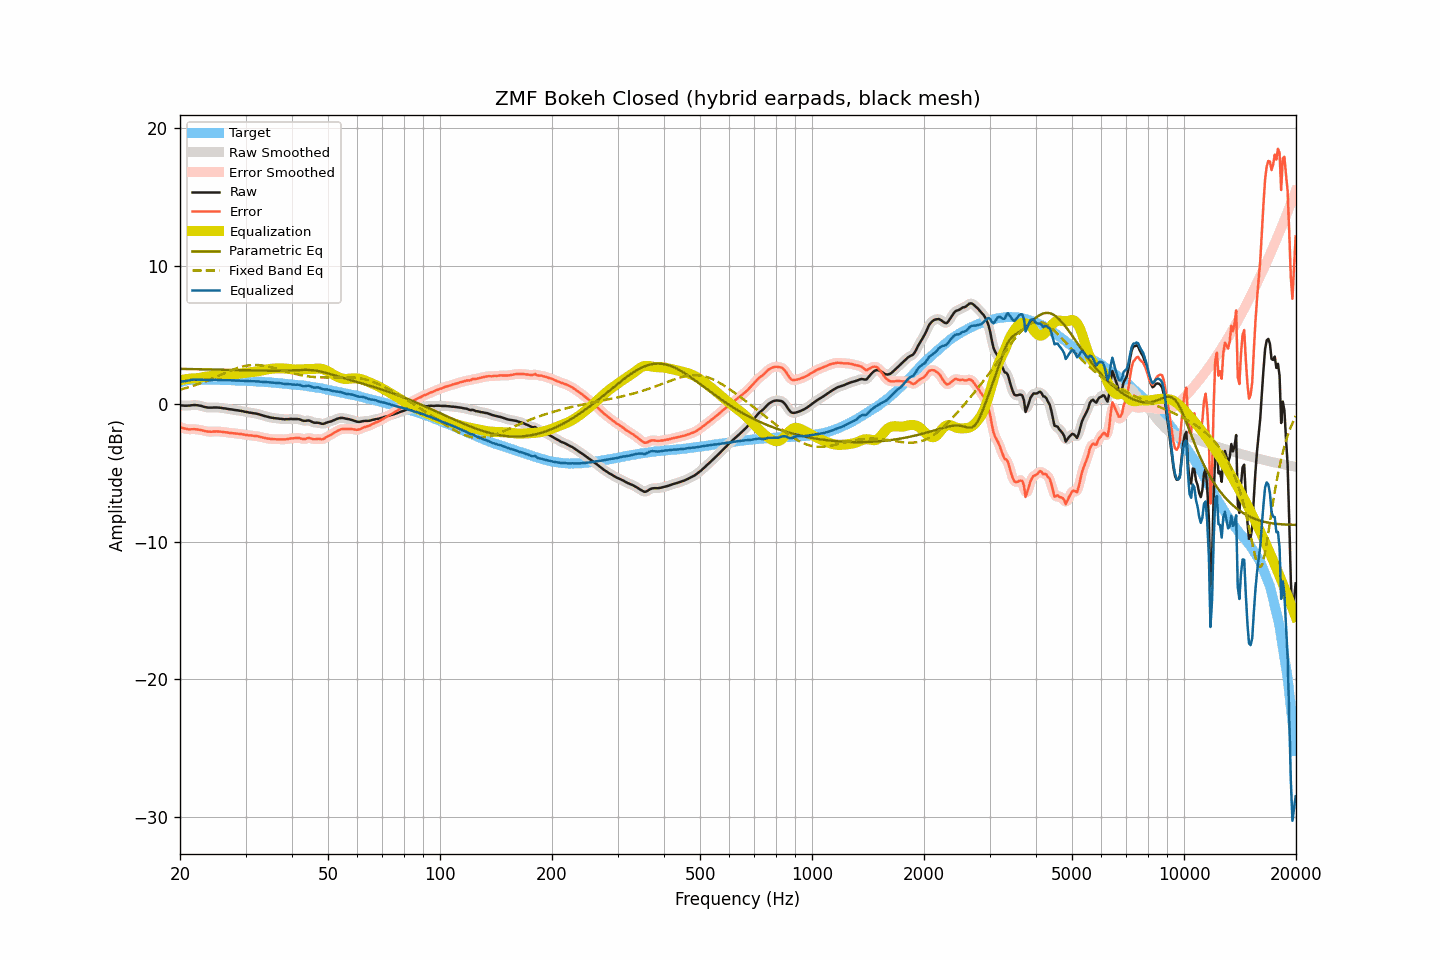

The data file committed next to this chart (first rows):
frequency, raw, smoothed, error, error_smoothed, equalization, parametric_eq, fixed_band_eq, equalized_raw, equalized_smoothed, target
20.00, -0.10, -0.10, -1.69, -1.68, 1.71, 2.54, 1.03, 1.61, 1.61, 1.58
20.20, -0.11, -0.11, -1.73, -1.73, 1.74, 2.54, 1.06, 1.62, 1.62, 1.61
20.40, -0.12, -0.12, -1.77, -1.77, 1.76, 2.54, 1.09, 1.64, 1.63, 1.64
20.61, -0.13, -0.13, -1.79, -1.80, 1.78, 2.53, 1.13, 1.65, 1.65, 1.66
20.81, -0.13, -0.13, -1.82, -1.82, 1.80, 2.53, 1.16, 1.67, 1.67, 1.69
21.02, -0.12, -0.13, -1.84, -1.84, 1.81, 2.53, 1.19, 1.69, 1.69, 1.72
21.23, -0.12, -0.12, -1.85, -1.85, 1.83, 2.53, 1.23, 1.71, 1.71, 1.73
21.44, -0.10, -0.10, -1.84, -1.84, 1.84, 2.53, 1.27, 1.74, 1.74, 1.74
21.66, -0.09, -0.09, -1.84, -1.84, 1.85, 2.52, 1.30, 1.75, 1.75, 1.75
21.87, -0.08, -0.09, -1.83, -1.84, 1.85, 2.52, 1.34, 1.77, 1.77, 1.75
22.09, -0.09, -0.09, -1.85, -1.85, 1.86, 2.52, 1.38, 1.77, 1.77, 1.76
22.31, -0.10, -0.10, -1.86, -1.86, 1.87, 2.52, 1.42, 1.77, 1.77, 1.76
22.54, -0.12, -0.12, -1.88, -1.88, 1.89, 2.52, 1.47, 1.76, 1.76, 1.76
22.76, -0.14, -0.15, -1.90, -1.90, 1.91, 2.51, 1.51, 1.76, 1.76, 1.76
22.99, -0.18, -0.18, -1.93, -1.93, 1.93, 2.51, 1.55, 1.75, 1.75, 1.75
23.22, -0.21, -0.21, -1.96, -1.96, 1.96, 2.51, 1.60, 1.74, 1.74, 1.75
23.45, -0.24, -0.24, -1.99, -1.98, 1.98, 2.51, 1.65, 1.73, 1.73, 1.74
23.69, -0.26, -0.26, -2.01, -2.00, 1.99, 2.50, 1.69, 1.73, 1.73, 1.74
23.92, -0.27, -0.27, -2.02, -2.02, 2.00, 2.50, 1.74, 1.73, 1.73, 1.74
24.16, -0.27, -0.27, -2.02, -2.02, 2.01, 2.50, 1.79, 1.74, 1.74, 1.75
24.40, -0.27, -0.27, -2.02, -2.02, 2.01, 2.50, 1.84, 1.74, 1.74, 1.75
24.65, -0.26, -0.26, -2.00, -2.01, 2.01, 2.49, 1.89, 1.75, 1.75, 1.74
24.89, -0.26, -0.26, -2.00, -2.00, 2.01, 2.49, 1.94, 1.75, 1.75, 1.74
25.14, -0.26, -0.26, -2.00, -2.00, 2.01, 2.49, 1.99, 1.75, 1.75, 1.74
25.39, -0.27, -0.27, -2.01, -2.01, 2.01, 2.49, 2.04, 1.74, 1.74, 1.74
25.65, -0.28, -0.29, -2.02, -2.02, 2.02, 2.48, 2.09, 1.74, 1.74, 1.74
25.91, -0.30, -0.30, -2.03, -2.03, 2.03, 2.48, 2.15, 1.73, 1.73, 1.73
26.16, -0.32, -0.32, -2.05, -2.04, 2.04, 2.48, 2.20, 1.72, 1.73, 1.72
26.43, -0.33, -0.34, -2.06, -2.06, 2.06, 2.47, 2.25, 1.73, 1.72, 1.72
26.69, -0.35, -0.35, -2.07, -2.08, 2.07, 2.47, 2.30, 1.72, 1.72, 1.72
26.96, -0.37, -0.37, -2.09, -2.09, 2.09, 2.47, 2.35, 1.72, 1.72, 1.72
27.23, -0.39, -0.39, -2.11, -2.11, 2.10, 2.47, 2.40, 1.71, 1.71, 1.72
27.50, -0.40, -0.41, -2.12, -2.12, 2.12, 2.46, 2.44, 1.71, 1.71, 1.72
27.77, -0.42, -0.42, -2.13, -2.13, 2.13, 2.46, 2.49, 1.71, 1.71, 1.71
28.05, -0.44, -0.44, -2.15, -2.14, 2.14, 2.46, 2.53, 1.70, 1.70, 1.70
28.33, -0.46, -0.46, -2.16, -2.16, 2.16, 2.45, 2.57, 1.69, 1.70, 1.69
28.62, -0.47, -0.48, -2.16, -2.17, 2.17, 2.45, 2.61, 1.70, 1.69, 1.69
28.90, -0.49, -0.49, -2.18, -2.18, 2.19, 2.45, 2.65, 1.69, 1.69, 1.69
29.19, -0.51, -0.51, -2.19, -2.20, 2.20, 2.45, 2.68, 1.69, 1.69, 1.68
29.48, -0.53, -0.54, -2.22, -2.22, 2.22, 2.44, 2.71, 1.68, 1.68, 1.69
29.78, -0.56, -0.56, -2.24, -2.23, 2.23, 2.44, 2.74, 1.67, 1.68, 1.68
30.08, -0.58, -0.58, -2.26, -2.26, 2.25, 2.44, 2.76, 1.67, 1.67, 1.67
30.38, -0.60, -0.61, -2.26, -2.27, 2.27, 2.43, 2.78, 1.66, 1.66, 1.66
30.68, -0.63, -0.63, -2.29, -2.28, 2.28, 2.43, 2.80, 1.65, 1.65, 1.66
30.99, -0.64, -0.65, -2.29, -2.30, 2.29, 2.43, 2.81, 1.65, 1.65, 1.65
31.30, -0.66, -0.66, -2.31, -2.31, 2.31, 2.43, 2.82, 1.64, 1.64, 1.65
31.61, -0.68, -0.68, -2.33, -2.32, 2.32, 2.42, 2.82, 1.64, 1.64, 1.64
31.93, -0.70, -0.70, -2.33, -2.33, 2.34, 2.42, 2.82, 1.64, 1.64, 1.63
32.24, -0.72, -0.73, -2.34, -2.35, 2.36, 2.42, 2.82, 1.63, 1.63, 1.62
32.57, -0.75, -0.75, -2.37, -2.37, 2.38, 2.42, 2.81, 1.63, 1.62, 1.62
32.89, -0.79, -0.79, -2.41, -2.40, 2.40, 2.41, 2.80, 1.61, 1.61, 1.61
33.22, -0.82, -0.83, -2.42, -2.43, 2.43, 2.41, 2.79, 1.60, 1.60, 1.60
33.55, -0.86, -0.86, -2.46, -2.46, 2.45, 2.41, 2.77, 1.59, 1.59, 1.60
33.89, -0.89, -0.89, -2.48, -2.48, 2.48, 2.41, 2.75, 1.58, 1.58, 1.58
34.23, -0.92, -0.92, -2.50, -2.50, 2.50, 2.41, 2.73, 1.58, 1.58, 1.58
34.57, -0.95, -0.95, -2.52, -2.52, 2.52, 2.41, 2.71, 1.57, 1.57, 1.57
34.92, -0.98, -0.98, -2.54, -2.54, 2.54, 2.41, 2.68, 1.55, 1.56, 1.56
35.27, -1.00, -1.00, -2.55, -2.55, 2.55, 2.41, 2.65, 1.55, 1.55, 1.55
35.62, -1.02, -1.02, -2.56, -2.56, 2.56, 2.41, 2.62, 1.54, 1.54, 1.54
35.97, -1.04, -1.04, -2.57, -2.57, 2.57, 2.41, 2.59, 1.53, 1.53, 1.52
... 635 more rows
